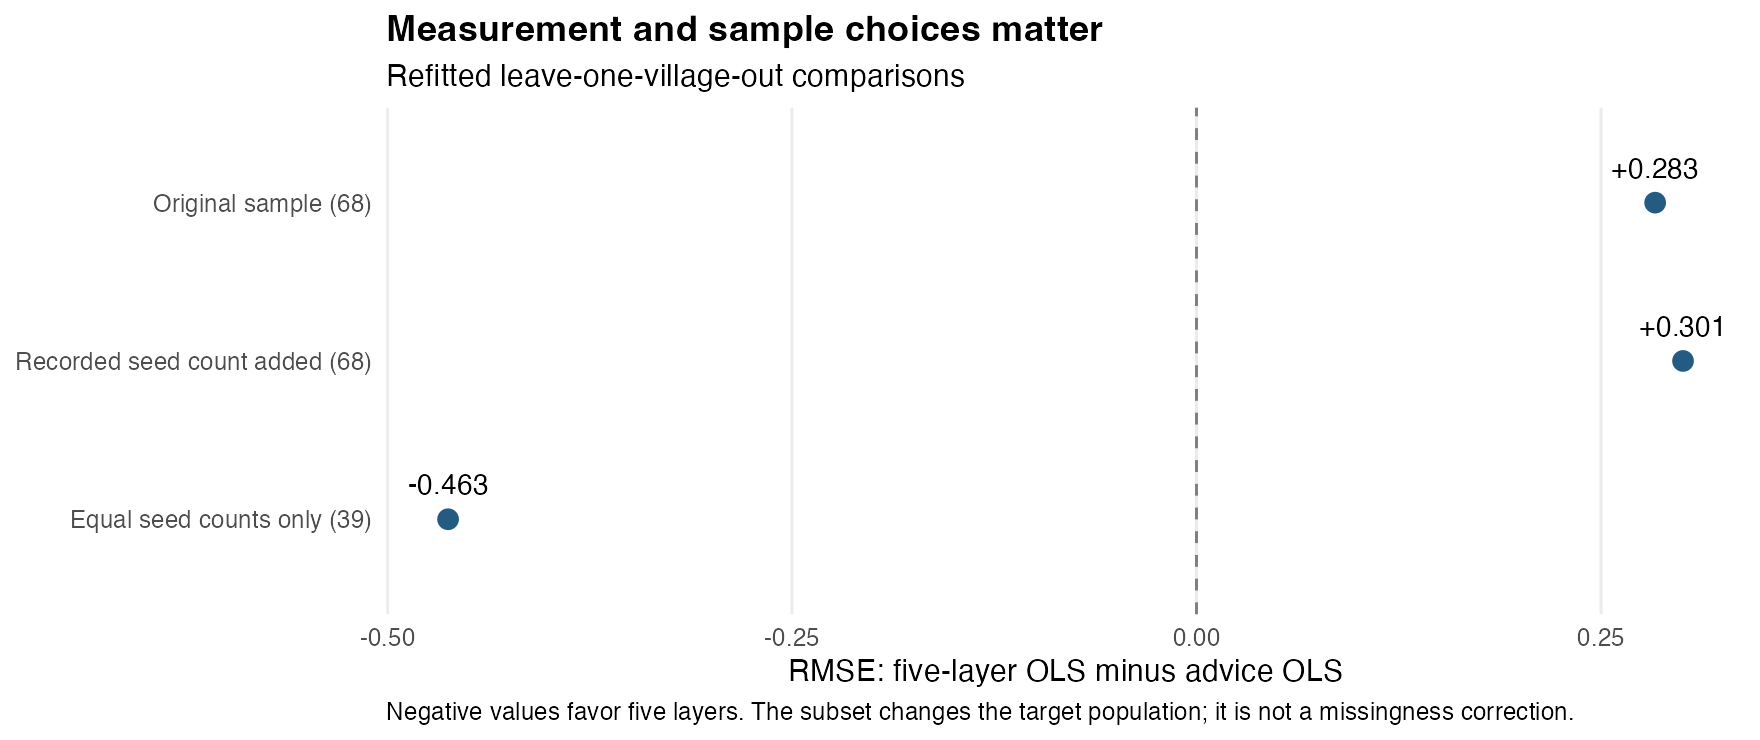

The file beside this chart, header and first rows:
specification, N, B_RMSE, C_RMSE, B_MAE, C_MAE, C_minus_B_RMSE
Original, 68, 11.38, 11.66, 8.316, 8.231, 0.2834
Add_recorded_seeds, 68, 11.43, 11.73, 8.249, 8.325, 0.3007
Equal_seed_counts_subset, 39, 13.9, 13.43, 10.45, 9.991, -0.4625
